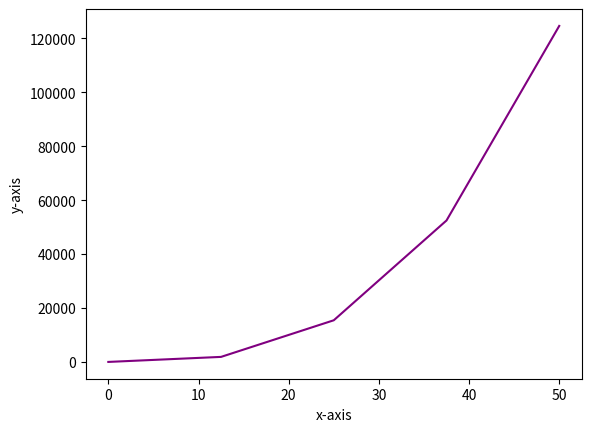

Write the Python code that produced this figure. (Note: this script raises an exception after producing the figure.)
# -*- coding: utf-8 -*-
"""NumericalAnalysisAt_ItsLittle_Use.ipynb

Automatically generated by Colaboratory.

Original file is located at
    https://colab.research.google.com/<link-removed>
"""

"Given the function f(x)= x**3-7*x+2 in the interval [0,1] with starting point x0=0. Finfthe soulution of f(x) with accuracy of 0.01."

#Using BISECTION METHOD
"Import the libaries I am going to use"
import numpy as np
from math import *

"Defining the function"
def fnt(x):
  return x**3 - 7*x + 2
"The error method"
def BISECTION_ERROR(f, a, b, error):
  "Check if a and b are solutions themselves"
  if f(a) == 0:
    return a
  elif f(b) == 0:
    return b
  else:
    
    
    #If a and b are solutions, calculate the midpoint"
    while abs(a - b) > error:
      
      c = (a + b)/2.
      #Check if there is a solution between the midpoint and the start of the interval"
      if f(a)*f(c) < 0:
        return BISECTION_ERROR(f, a, c, error)
         
      else:
      #Check if there is a solution between the midpoint and the end of the interval"
        return BISECTION_ERROR(f, c, b, error)
    return (a + b)/2.2

for i in range (10, 50, 10):
  print(BISECTION_ERROR(fnt, 0., 1., 0.01))

#Using LAGRANGE METHOD
"This method is similar to the Bisection method, except c is calculated differently"

def LAGRANGE_ERROR(f, a, b, error):
  "Check if a and b are solutions themselves"
  if f(a) == 0:
    return a
  elif f(b) == 0:
    return b
  else:
    
    
    #If a and b are solutions, calculate the midpoint"
    while abs(a - b) > error:
      
      c = ((a*f(b)) - (b*f(a)))/ f(b) - f(a)
      #Check if there is a solution between the midpoint and the start of the interval"
      if f(a)*f(c) < 0:
        return BISECTION_ERROR(f, a, c, error)
         
      else:
      #Check if there is a solution between the midpoint and the end of the interval"
        return BISECTION_ERROR(f, c, b, error)
    return (a + b)/2.2

for i in range (10, 50, 10):
  print(LAGRANGE_ERROR(fnt, 0., 1., 0.01), BISECTION_ERROR(fnt, 0., 1., 0.01))

#Using FIXED_POINT METHOD

"Defining the function g(x)"
def g(x):
  return  x - 6*x + 2

"The error method"
def FIXEDP_ERROR(g, a, error):
  "With the fixed method, we use the previous value to get the next value before we can compare the absolute difference of two x values with the error"
  "Here is how the second value can be found"
  x0 = a
  print("here")
  x1 = g(x0)
  print("ENDs")
  while abs(x0 - x1) > error:
    "Because I need to modify x1 and x0 each time I enter the look, before modifying x1 I copy it to x0 so that I can use it in the comparison in the while"
    x0 = x1
    print(x1)
    x1 = g(x1)
  return x1



#Something is wrong, how does one fix this problem??
for i in range (10, 50, 10):
  print(FIXEDP_ERROR(g, 2., 0.01))

#Using NEWTONRAPHSON METHOD

"""Function to use"""
def f1(x):
  return x**3 - x -3

"""""""Derivative of f1"""""""
def ff1(x):
  return 3*x**2 - 1

""""""""""The error method"""""""""""""""
def NEWTON_P_ERROR(f, ff,  x0, n):
  """""Calculate the next value using the previous value"""""
  x1 = x0 -f(x0)/ff(x0)
  for i in range (n):
    """Update x0 before modifying x1"""
    x0 = x1
    x1 = x1 - (f1(x0)/ff1(x0))
  return x1



for i in range(10, 50, 10):
  
  print (round(NEWTON_P_ERROR(f1, ff1, 0, 5), 3), round(NEWTON_P_ERROR(f1, ff1, 1, 5),3))

#Using the SECANT METHOD
""" Define the function """
def f2(x):
  return x**3 - x - 3

"""" The iteration method """
def SECANT_ITE(f, x0, x1, n):
  
  for i in range (n):
    x2 = x1 - f(x1)*(x1 - x0/ f(x1) - f(x0))
    x0 = x1
    x1 = x2
  return x2

print(SECANT_ITE(f2, 0, 1, 5))

#Plotting using pylab
import matplotlib.pyplot as plt 

x = np.linspace(0, 50, 5)
y = fnt(x)

plt.plot(x, y, label = 'Graph', color = "Purple")
plt.xlabel("x-axis")
plt.ylabel("y-axis")
plt.plot(y=0)

plt.legend()
plt.show()